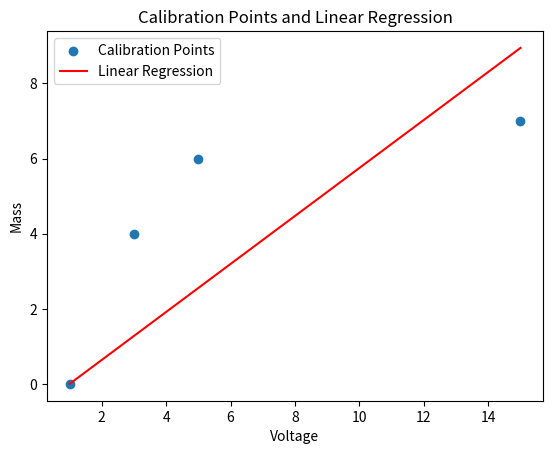

This figure's Python source:
from enum import Enum
import matplotlib.pyplot as plt
import json
import numpy as np

class CalLoadCell():
    class State(Enum):
        COLLECT_ZERO = 0
        CAPTURED_ZERO = 1
        COLLECT_POINT = 2
        CAPTURED_POINT = 3
        RETURN = 4

    def __init__(self, name="DefaultLoadCell") -> None:
        self.name = name
        self.load_cell = 0
        self.tare = 0
        self.slope = 0
        self.vol_offset = 0
        self.cal = False
        self.cal_points = {}
        self.volts = 0
        self.current_state = self.State.COLLECT_ZERO

    def reset(self):
        self.load_cell = 0
        self.tare = 0
        self.slope = 0
        self.vol_offset = 0
        self.cal = False
        self.cal_points = {}
        self.volts = 0
        self.current_state = self.State.COLLECT_ZERO

    def collect_zero(self, voltage):
        self.vol_offset = voltage
        self.cal_points = {0: voltage}
        self.current_state = self.State.COLLECT_POINT

    def collect_point(self, voltage, mass):
        self.cal_points[mass] = voltage
        self.current_state = self.State.CAPTURED_POINT

    def display(self):
        masses = list(self.cal_points.keys())
        voltages = list(self.cal_points.values())

        plt.scatter(voltages, masses, label='Calibration Points')
        plt.xlabel('Voltage')
        plt.ylabel('Mass')
        plt.title('Calibration Points and Linear Regression')

        if self.cal:
            x_values = [min(voltages), max(voltages)]
            y_values = [self.calc_weight(x) for x in x_values]
            plt.plot(x_values, y_values, color='red', label='Linear Regression')

        plt.legend()
        plt.show()

    def store(self):
        jsonValues = {
            "LoadCell": self.name,
            "Tare": self.tare,
            "Slope": self.slope,
            "Offset": self.vol_offset,}
        json_data = json.dumps(jsonValues, indent=1)
        with open("data.json", "w") as writer:
            writer.write(json_data)

    def load(self):
        with open("data.json" 'r') as reader:
            data = json.load(reader)
            self.name = data["LoadCell"]
            self.tare = data["tare"]
            self.slope = data["Slope"]
            self.vol_offset = data["Offset"]

    def remove_outliers(self):
        # This is a test.
        masses = list(self.cal_points.keys())
        voltages = list(self.cal_points.values())

        # Combine masses and voltages into a 2D array
        data = np.array(list(zip(masses, voltages)))

        # Calculate Z-scores for both mass and voltage
        z_scores = (data - np.mean(data, axis=0)) / np.std(data, axis=0)

        # Define a threshold for Z-scores (adjust as needed)
        threshold = 1.0

        # Identify outlier indices
        outliers = np.where(np.abs(z_scores) > threshold)[0]

        # Remove outliers from cal_points
        for idx in outliers:
            mass, voltage = data[idx]
            del self.cal_points[mass]

        # Recalculate linear regression after removing outliers
        self.calibrate()

    def calibrate(self):
        masses = list(self.cal_points.keys())
        voltages = list(self.cal_points.values())

        mass_mean = sum(masses) / len(masses)
        voltage_mean = sum(voltages) / len(voltages)
        numerator = sum((mass - mass_mean) * (voltage - voltage_mean) for mass, voltage in zip(masses, voltages))
        denominator = sum((mass - mass_mean) ** 2 for mass in masses)

        slope = numerator / denominator
        self.slope = slope
        self.cal = True
        self.current_state = self.State.RETURN

    def calc_weight(self, voltage):
        return (voltage - self.vol_offset) / self.slope

    def run(self, voltage=None, mass=None, display=False):
        if voltage is None and mass is None and not self.cal:
            self.calibrate()
        else:
            if self.current_state == self.State.COLLECT_ZERO:
                self.collect_zero(voltage)
                print("Offset has been captured, awaiting further points")
            elif self.current_state == self.State.COLLECT_POINT:
                self.collect_point(voltage, mass)
                print("Point has been collected, awaiting next point.")
                self.current_state = self.State.COLLECT_POINT
            elif self.current_state == self.State.RETURN and self.cal and voltage is not None:
                return self.calc_weight(voltage)  # Change this to return elsewhere later as required
        if display:
            self.display()

if __name__ == "__main__":
    # Example usage
    load_cell = CalLoadCell(name="MyLoadCell")
    load_cell.run(voltage=1)
    load_cell.run(voltage=3, mass=4)
    load_cell.run(voltage=5, mass=6)
    load_cell.run(voltage=15, mass=7)
    load_cell.run()
    load_cell.run(display=True)
